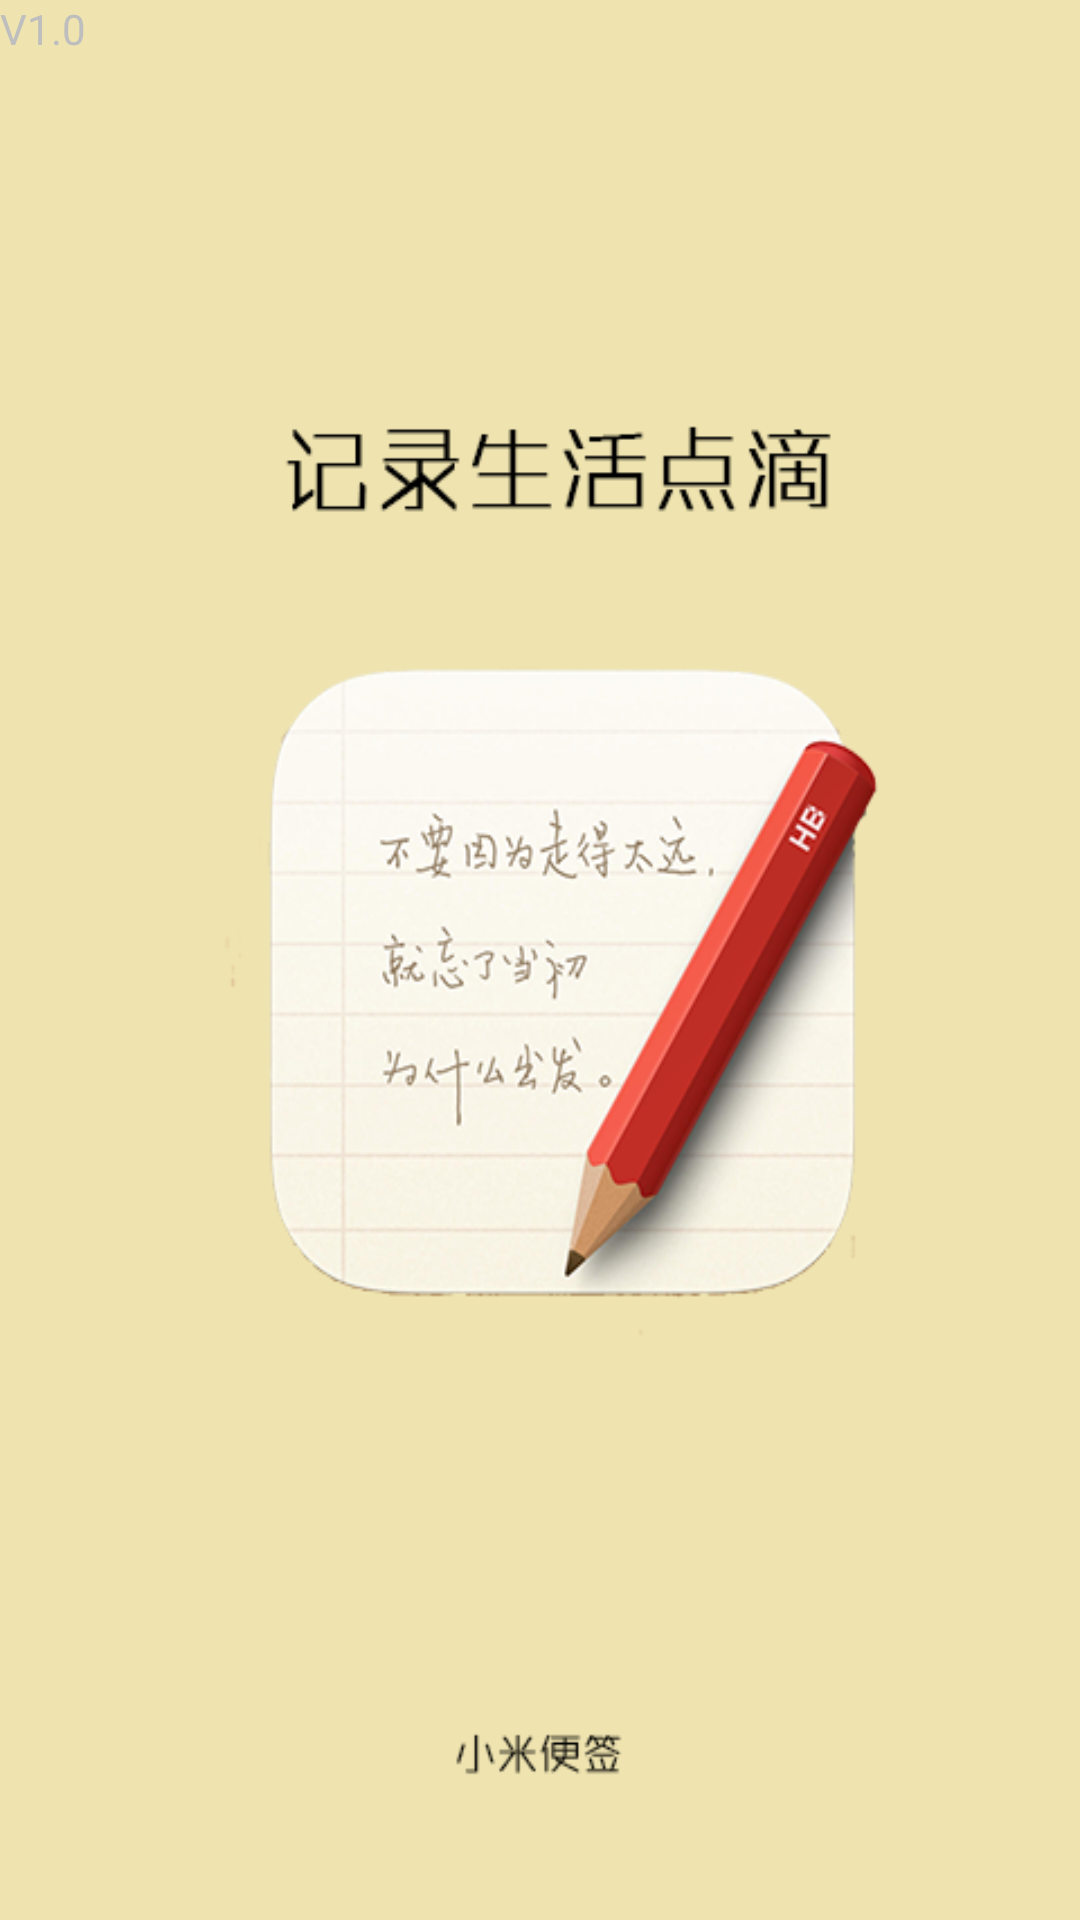

Produce the Android XML layout that renders to this screen, including the resource entries it uses.
<!-- AndroidManifest.xml: activity theme android:Theme.NoTitleBar.Fullscreen -->
<!-- res/layout/splash.xml -->
<RelativeLayout xmlns:android="http://schemas.android.com/apk/res/android"
    xmlns:tools="http://schemas.android.com/tools"
    android:layout_width="match_parent"
    android:layout_height="match_parent"
     android:background="@drawable/splash" >

    <TextView
        android:id="@+id/versionNumber"
        android:layout_width="wrap_content"
        android:layout_height="wrap_content"
        android:text="V1.0" />

</RelativeLayout>
<!-- resources referenced by this layout -->
<resources>
  <!-- drawable splash: png bitmap (drawable-hdpi, 127281 bytes) -->
</resources>
